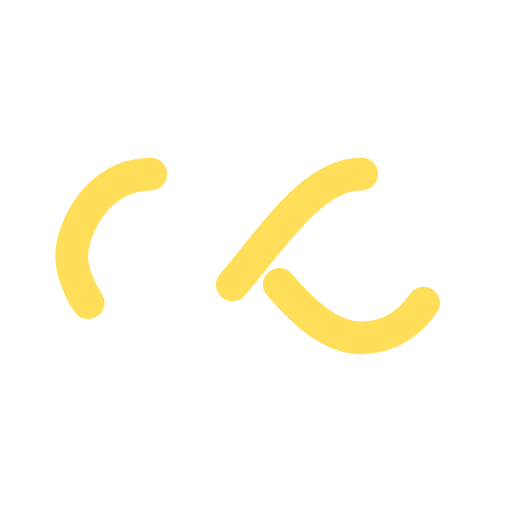
t = 0.00 s
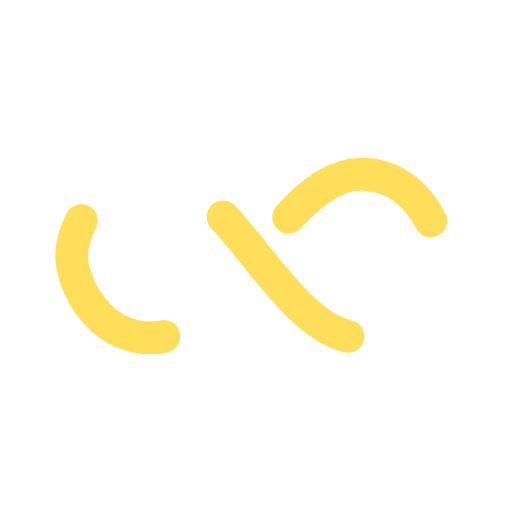
t = 0.36 s
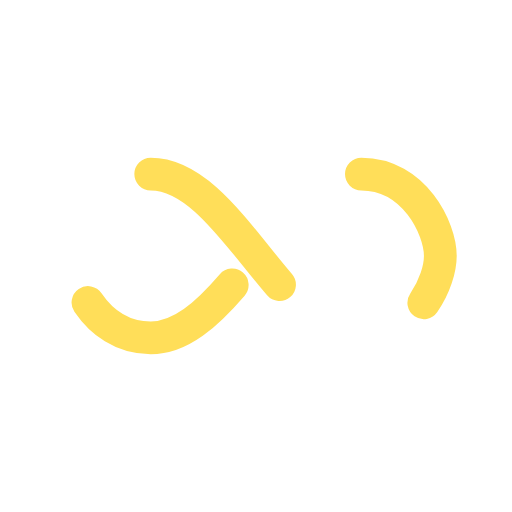
t = 0.73 s
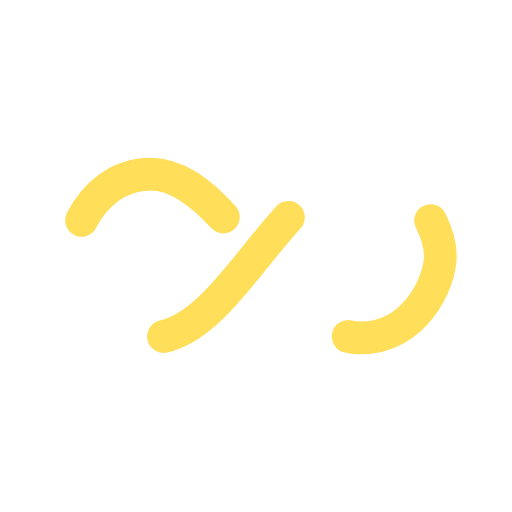
t = 1.09 s

The animated SVG that drew these frames (rendered in a browser with its animation timeline set to each time). Animation: 1 SMIL element (animate=1); one cycle of 1.45 s, repeats indefinitely.

<?xml version="1.0" encoding="utf-8"?>
<svg xmlns="http://www.w3.org/2000/svg" xmlns:xlink="http://www.w3.org/1999/xlink" style="margin: auto; background: none; display: block; shape-rendering: auto; animation-play-state: running; animation-delay: 0s;" width="200px" height="200px" viewBox="0 0 100 100" preserveAspectRatio="xMidYMid">
<path fill="none" stroke="#ffde59" stroke-width="8" stroke-dasharray="42.76482137044271 42.76482137044271" d="M24.3 30C11.4 30 5 43.3 5 50s6.4 20 19.3 20c19.3 0 32.1-40 51.4-40 C88.6 30 95 43.3 95 50s-6.4 20-19.3 20C56.4 70 43.6 30 24.3 30z" stroke-linecap="round" style="transform: scale(0.8); transform-origin: 50px 50px; animation-play-state: running; animation-delay: 0s;">
  <animate attributeName="stroke-dashoffset" repeatCount="indefinite" dur="1.4492753623188404s" keyTimes="0;1" values="0;256.58892822265625" style="animation-play-state: running; animation-delay: 0s;"></animate>
</path>
<!-- [ldio] generated by https://loading.io/ --></svg>